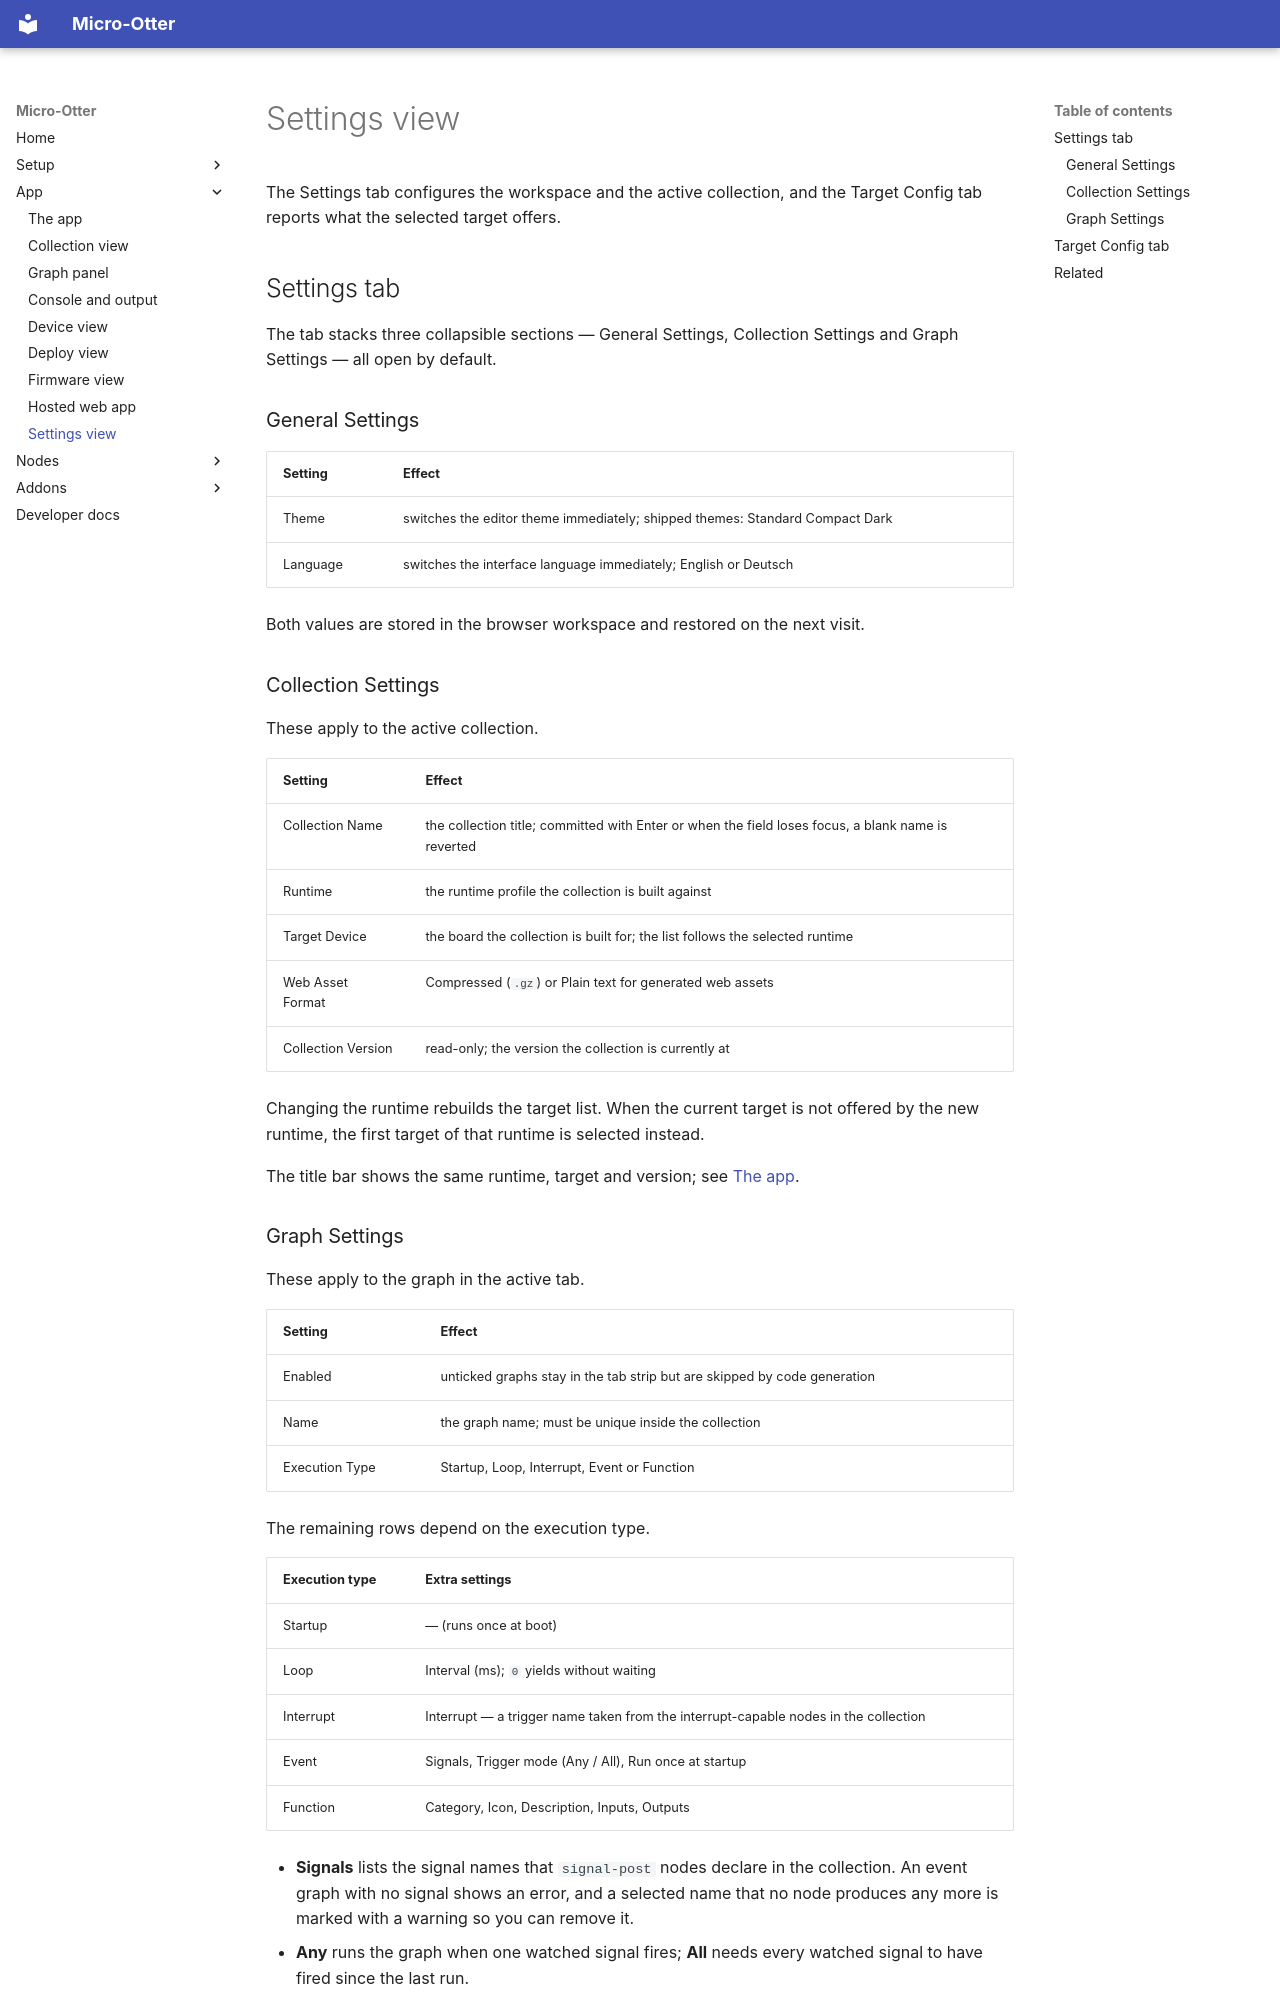

repository: dodeka12/micro-otter · page: app/settings-view/index.html · generator: mkdocs

# Settings view

The Settings tab configures the workspace and the active collection, and the Target Config tab reports
what the selected target offers.

## Settings tab

The tab stacks three collapsible sections — General Settings, Collection Settings and Graph Settings —
all open by default.

### General Settings

| Setting | Effect |
|---|---|
| Theme | switches the editor theme immediately; shipped themes: Standard Compact Dark |
| Language | switches the interface language immediately; English or Deutsch |

Both values are stored in the browser workspace and restored on the next visit.

### Collection Settings

These apply to the active collection.

| Setting | Effect |
|---|---|
| Collection Name | the collection title; committed with Enter or when the field loses focus, a blank name is reverted |
| Runtime | the runtime profile the collection is built against |
| Target Device | the board the collection is built for; the list follows the selected runtime |
| Web Asset Format | Compressed (`.gz`) or Plain text for generated web assets |
| Collection Version | read-only; the version the collection is currently at |

Changing the runtime rebuilds the target list. When the current target is not offered by the new
runtime, the first target of that runtime is selected instead.

The title bar shows the same runtime, target and version; see [The app](index.md).
